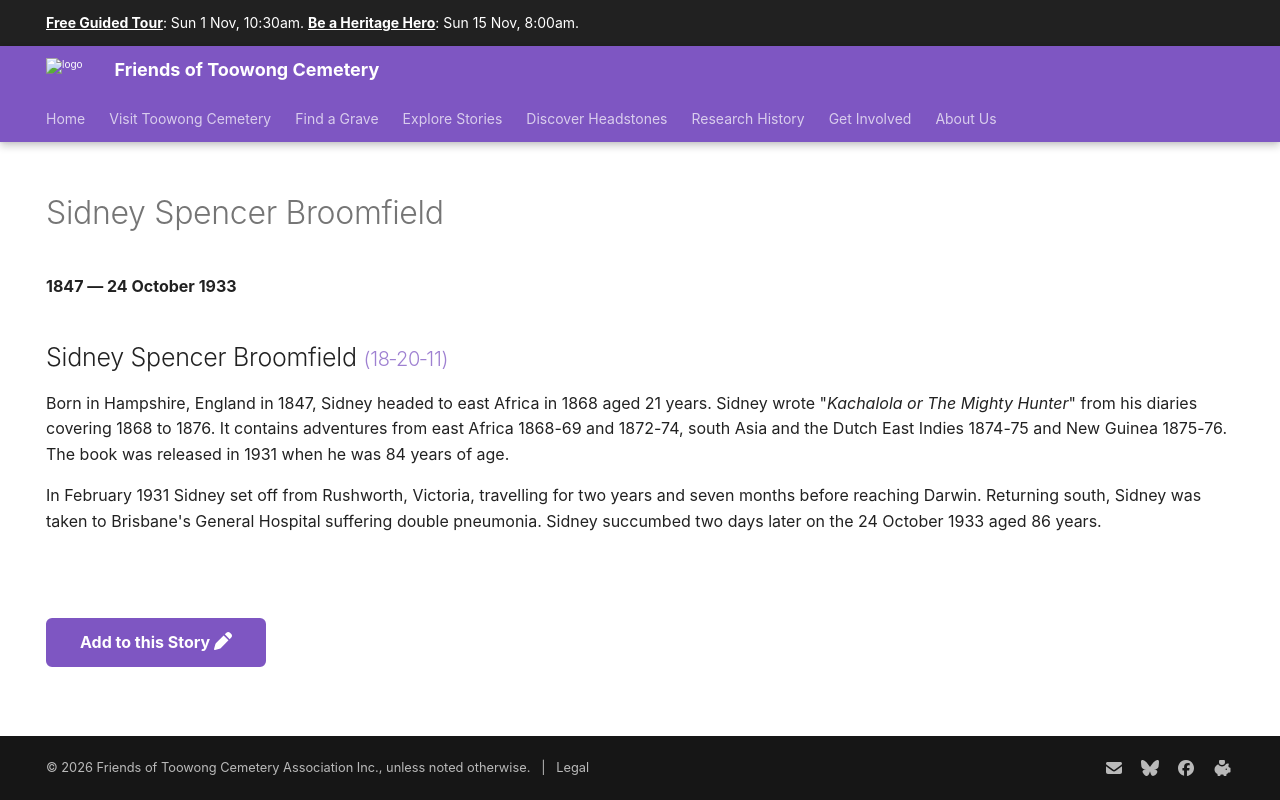

repository: 1871fotc/1871fotc.github.io · page: research/sidney-spencer-broomfield/index.html · generator: mkdocs

---
hide:
  - toc
  - navigation 
---

# Sidney Spencer Broomfield

**1847 — 24 October 1933**

--8<-- "snippets/sidney-spencer-broomfield.md"

--8<-- "snippets/add-to-this-story.md"
